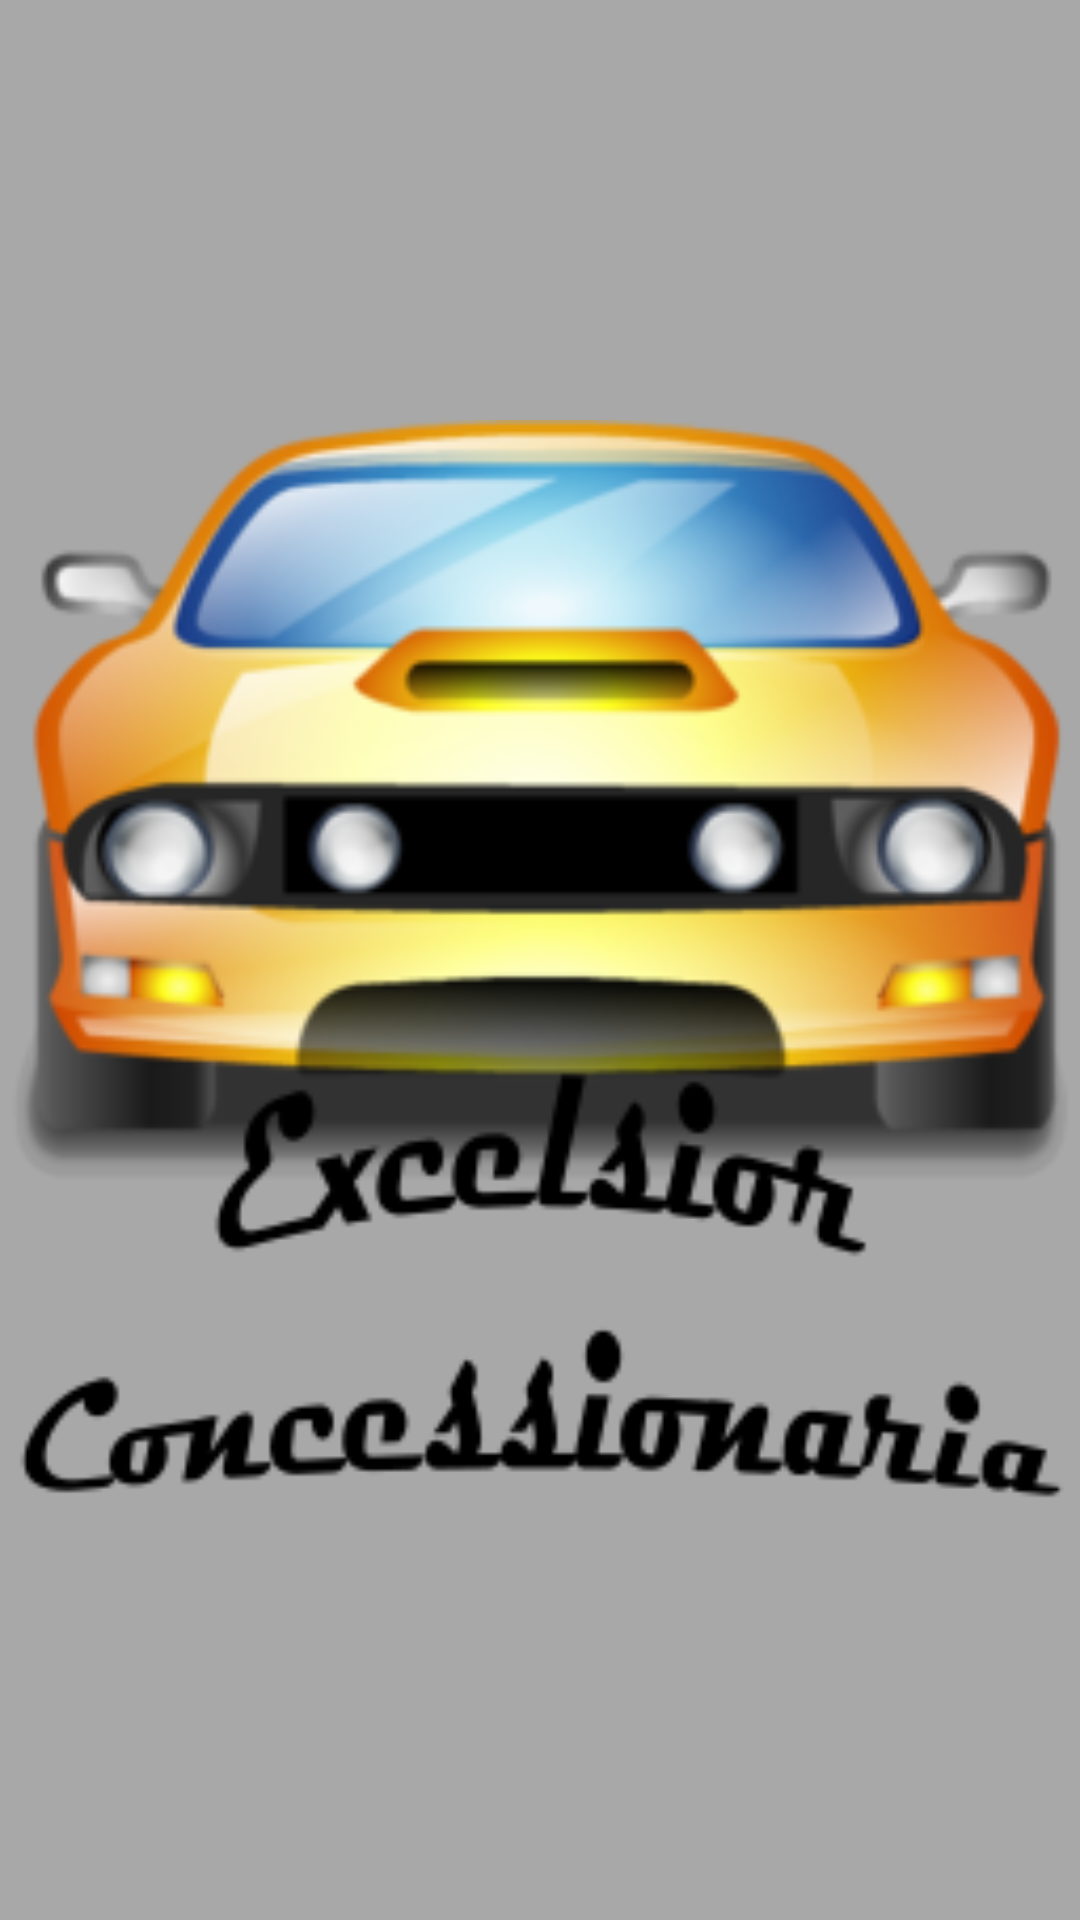

Produce the Android XML layout that renders to this screen, including the resource entries it uses.
<!-- AndroidManifest.xml: application theme FullScreen -->
<!-- res/layout/activity_splashscreen.xml -->
<?xml version="1.0" encoding="utf-8"?>
<RelativeLayout xmlns:android="http://schemas.android.com/apk/res/android"
    xmlns:app="http://schemas.android.com/apk/res-auto"
    xmlns:tools="http://schemas.android.com/tools"
    android:layout_width="match_parent"
    android:layout_height="match_parent"
    android:background="@color/background_splash"
    tools:context=".SplashActivity">

    <ImageView
        android:id="@+id/ivSplashLogo"
        android:layout_width="match_parent"
        android:layout_height="match_parent"
        android:layout_centerInParent="true"
        android:src="@drawable/excelsior"/>

</RelativeLayout>
<!-- resources referenced by this layout -->
<resources>
  <color name="background_splash">#a8a8a8</color>
  <!-- drawable excelsior: png bitmap (drawable, 52015 bytes) -->
  <style name="FullScreen" parent="AppTheme">
          <item name="colorPrimary">@color/colorPrimary</item>
          <item name="colorPrimaryDark">@color/colorPrimaryDark</item>
          <item name="windowActionBar">false</item>
          <item name="windowNoTitle">true</item>
          <item name="android:windowFullscreen">true</item>
      </style>
  <style name="AppTheme" parent="Theme.AppCompat.Light.DarkActionBar">
          
          <item name="colorPrimary">@color/colorPrimary</item>
          <item name="colorPrimaryDark">@color/colorPrimaryDark</item>
          <item name="colorAccent">@color/colorAccent</item>
      </style>
  <color name="colorPrimary">#000</color>
  <color name="colorPrimaryDark">#242631</color>
  <color name="colorAccent">#FF4081</color>
</resources>
